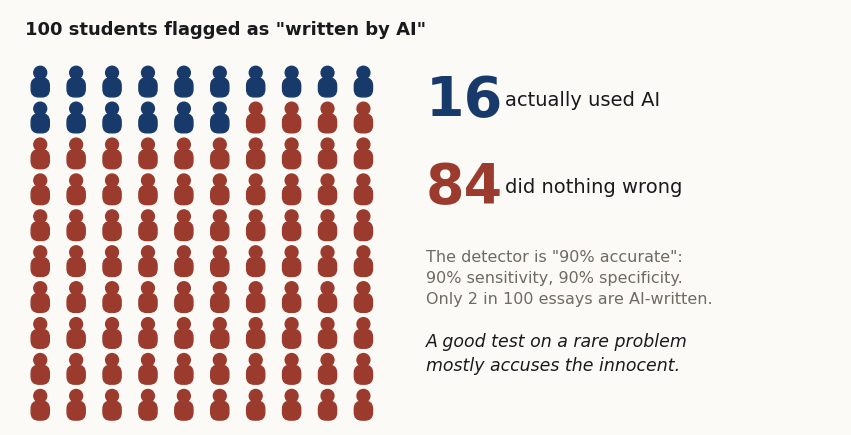

Python code for this plot:
import matplotlib; matplotlib.use("Agg"); import matplotlib.pyplot as plt
from matplotlib.patches import Circle, FancyBboxPatch
INK="#191A1E"; MUTED="#6E6B62"; NAVY="#183A6B"; BG="#FBFAF6"; RED="#9B3B2E"; GOLD="#B27C2E"
plt.rcParams.update({"font.family":"DejaVu Sans","figure.facecolor":BG,"savefig.dpi":200})
fig,ax=plt.subplots(figsize=(11,5.4)); ax.set_xlim(0,22); ax.set_ylim(0,11); ax.axis("off"); ax.set_aspect("equal")
def person(x,y,c):
    ax.add_patch(Circle((x,y+0.32),0.17,color=c)); ax.add_patch(FancyBboxPatch((x-0.24,y-0.32),0.48,0.5,boxstyle="round,pad=0,rounding_size=0.2",color=c))
# 100 flagged: 16 true, 84 false; grid 10x10
for i in range(100):
    r,c_=divmod(i,10); x=0.8+c_*0.95; y=9.0-r*0.95
    person(x,y, NAVY if i<16 else RED)
ax.text(0.4,10.35,"100 students flagged as \"written by AI\"",fontsize=13,color=INK,weight="bold")
tx=11.0
ax.text(tx,8.6,"16",fontsize=40,color=NAVY,weight="bold",va="center"); ax.text(tx+2.1,8.6,"actually used AI",fontsize=14,color=INK,va="center")
ax.text(tx,6.3,"84",fontsize=40,color=RED,weight="bold",va="center"); ax.text(tx+2.1,6.3,"did nothing wrong",fontsize=14,color=INK,va="center")
ax.text(tx,3.9,"The detector is \"90% accurate\":\n90% sensitivity, 90% specificity.\nOnly 2 in 100 essays are AI-written.",fontsize=11.5,color=MUTED,va="center",linespacing=1.5)
ax.text(tx,1.9,"A good test on a rare problem\nmostly accuses the innocent.",fontsize=12.5,color=INK,va="center",style="italic",linespacing=1.4)
fig.savefig("latent-people.png",bbox_inches="tight",facecolor=BG)
